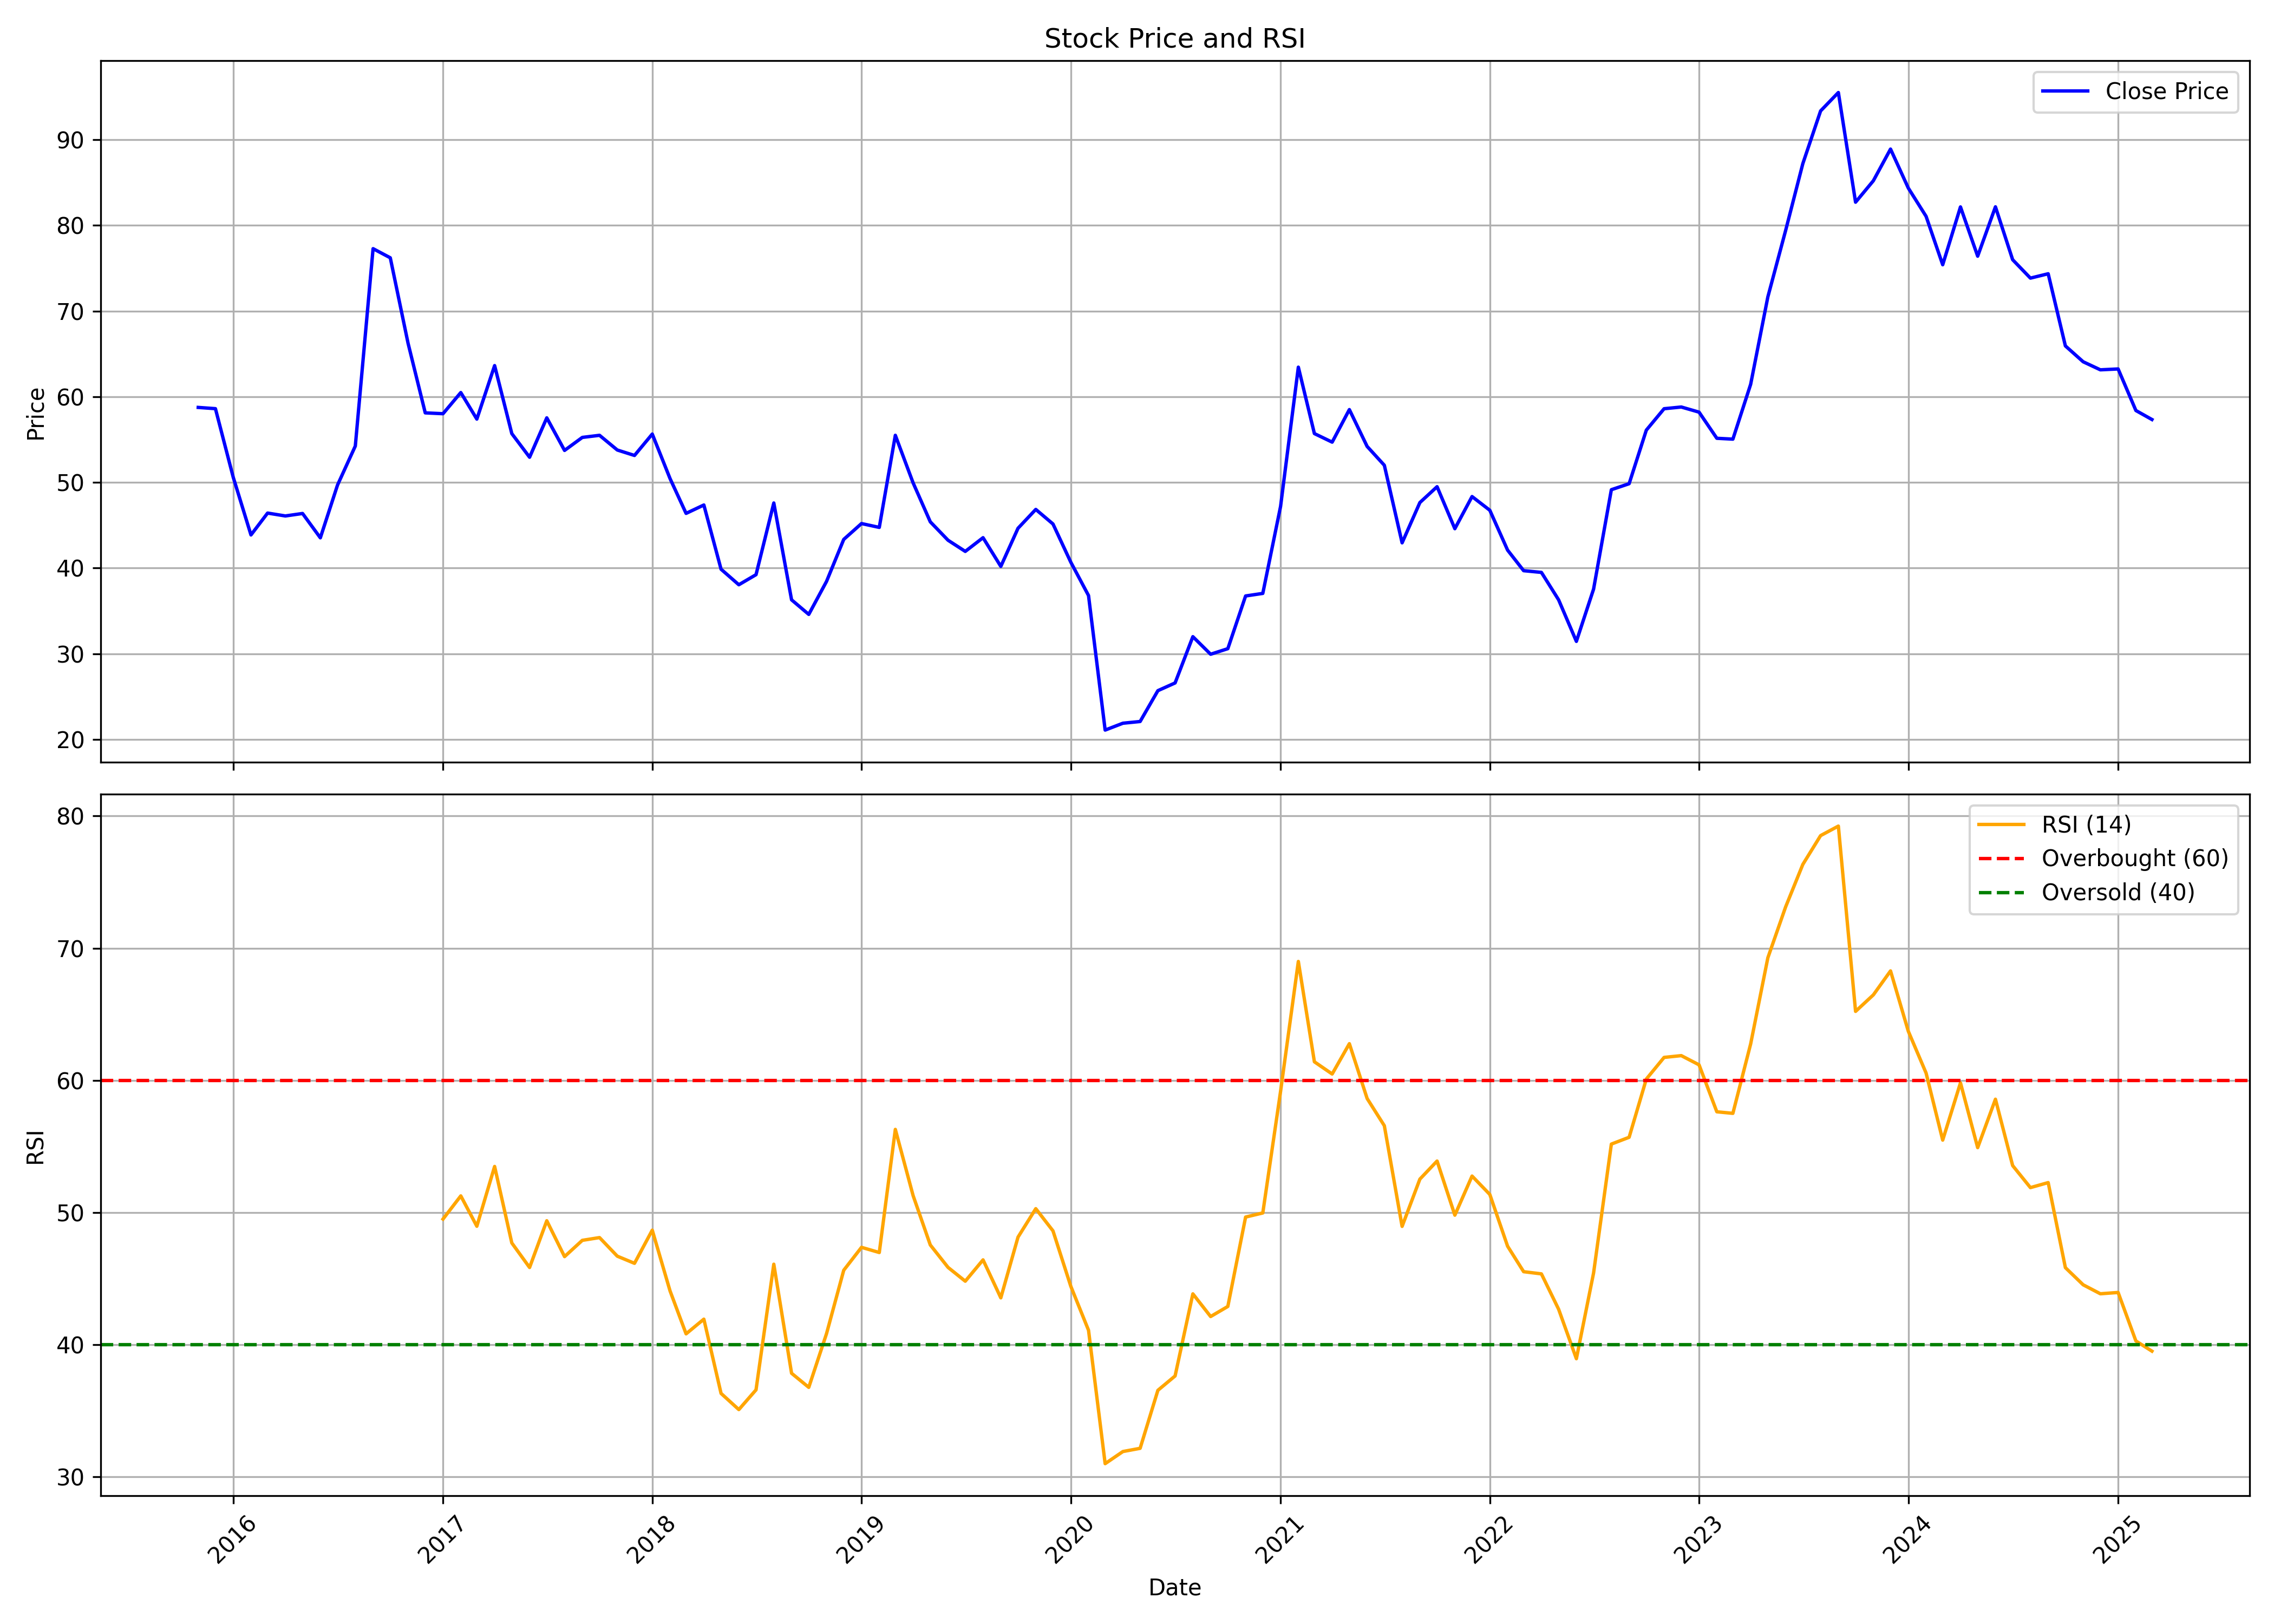

The data file committed next to this chart (first rows):
, date, symbol, open, high, low, close, volume, rsi
0, 2015-11-01, IDFCFIRSTB, 67.9, 70.69, 58.37, 58.75, 92427287, 
1, 2015-12-01, IDFCFIRSTB, 57.31, 60.1, 52.06, 58.61, 62266317, 
2, 2016-01-01, IDFCFIRSTB, 59.14, 59.14, 41.51, 50.61, 70044463, 
3, 2016-02-01, IDFCFIRSTB, 51, 56.58, 43.34, 43.87, 48947723, 
4, 2016-03-01, IDFCFIRSTB, 44.3, 49.17, 42.28, 46.42, 81524514, 
5, 2016-04-01, IDFCFIRSTB, 46.42, 53.07, 45.07, 46.09, 68429753, 
6, 2016-05-01, IDFCFIRSTB, 46.13, 48.54, 44.3, 46.38, 100047080, 
7, 2016-06-01, IDFCFIRSTB, 46.33, 46.66, 42.38, 43.53, 41829099, 
8, 2016-07-01, IDFCFIRSTB, 43.87, 53.36, 43.49, 49.7, 145468114, 
9, 2016-08-01, IDFCFIRSTB, 50.71, 54.97, 46.5, 54.24, 110442490, 
10, 2016-09-01, IDFCFIRSTB, 54.58, 80.71, 54.34, 77.28, 266352422, 
11, 2016-10-01, IDFCFIRSTB, 78.68, 78.83, 70.45, 76.21, 211884840, 
12, 2016-11-01, IDFCFIRSTB, 77.47, 77.57, 63.05, 66.25, 482366469, 
13, 2016-12-01, IDFCFIRSTB, 66.87, 67.6, 53.57, 58.12, 179495586, 
14, 2017-01-01, IDFCFIRSTB, 58.79, 63.78, 57.58, 58.02, 142347766, 49.5
15, 2017-02-01, IDFCFIRSTB, 58.07, 62.04, 57.68, 60.49, 163141106, 51.26
16, 2017-03-01, IDFCFIRSTB, 60.68, 61.02, 57, 57.39, 152530411, 48.96
17, 2017-04-01, IDFCFIRSTB, 57.58, 64.79, 56.08, 63.63, 275733836, 53.48
18, 2017-05-01, IDFCFIRSTB, 63.63, 64.84, 54.49, 55.7, 239635968, 47.7
19, 2017-06-01, IDFCFIRSTB, 55.7, 57.68, 52.79, 52.94, 136392661, 45.84
20, 2017-07-01, IDFCFIRSTB, 53.08, 64.26, 52.79, 57.53, 328226858, 49.38
21, 2017-08-01, IDFCFIRSTB, 58.83, 58.88, 51.48, 53.73, 113243435, 46.66
22, 2017-09-01, IDFCFIRSTB, 54.17, 60.1, 53.88, 55.25, 144903576, 47.89
23, 2017-10-01, IDFCFIRSTB, 55.25, 59.27, 53.39, 55.5, 162011261, 48.1
24, 2017-11-01, IDFCFIRSTB, 55.79, 62.5, 52.9, 53.78, 192146810, 46.7
25, 2017-12-01, IDFCFIRSTB, 53.88, 54.86, 50.16, 53.15, 97587419, 46.16
26, 2018-01-01, IDFCFIRSTB, 53.29, 68.97, 52.66, 55.64, 501230659, 48.66
27, 2018-02-01, IDFCFIRSTB, 55.84, 55.94, 48.49, 50.45, 146180263, 44.07
28, 2018-03-01, IDFCFIRSTB, 50.35, 51.68, 46.19, 46.39, 165509606, 40.82
29, 2018-04-01, IDFCFIRSTB, 47.22, 50.01, 46.04, 47.37, 122493392, 41.93
30, 2018-05-01, IDFCFIRSTB, 47.37, 47.61, 38.6, 39.87, 367302121, 36.31
31, 2018-06-01, IDFCFIRSTB, 40.07, 43.69, 36.83, 38.06, 389945002, 35.09
32, 2018-07-01, IDFCFIRSTB, 38.26, 41.1, 35.07, 39.23, 218406479, 36.58
33, 2018-08-01, IDFCFIRSTB, 39.95, 49.55, 38.8, 47.6, 250076413, 46.09
34, 2018-09-01, IDFCFIRSTB, 47.95, 48.85, 35.8, 36.3, 198538302, 37.84
35, 2018-10-01, IDFCFIRSTB, 36.3, 38.65, 32.7, 34.6, 223900228, 36.77
36, 2018-11-01, IDFCFIRSTB, 34.75, 40.4, 34.45, 38.45, 220261053, 40.84
37, 2018-12-01, IDFCFIRSTB, 38.8, 44.55, 35.35, 43.35, 273820457, 45.63
38, 2019-01-01, IDFCFIRSTB, 43.4, 49.5, 42.2, 45.2, 353130699, 47.37
39, 2019-02-01, IDFCFIRSTB, 45.3, 46.25, 40.25, 44.75, 266715170, 46.97
40, 2019-03-01, IDFCFIRSTB, 45.25, 55.7, 45.15, 55.5, 444631130, 56.29
41, 2019-04-01, IDFCFIRSTB, 55.9, 56.85, 49.1, 49.95, 216681560, 51.28
42, 2019-05-01, IDFCFIRSTB, 49.95, 51.2, 40.0, 45.4, 441751845, 47.54
43, 2019-06-01, IDFCFIRSTB, 45.25, 46.35, 39.8, 43.25, 196991591, 45.85
44, 2019-07-01, IDFCFIRSTB, 43.5, 45.75, 36.0, 41.95, 341663627, 44.8
45, 2019-08-01, IDFCFIRSTB, 41.95, 46.75, 39.6, 43.55, 306254153, 46.42
46, 2019-09-01, IDFCFIRSTB, 43.55, 44.55, 39.4, 40.2, 300186592, 43.54
47, 2019-10-01, IDFCFIRSTB, 40.2, 45.0, 36.2, 44.65, 390364228, 48.14
48, 2019-11-01, IDFCFIRSTB, 44.55, 47.95, 40.9, 46.85, 366213492, 50.29
49, 2019-12-01, IDFCFIRSTB, 47.0, 47.65, 41.9, 45.15, 294298158, 48.61
50, 2020-01-01, IDFCFIRSTB, 45.35, 46.55, 40.2, 40.7, 413769767, 44.43
51, 2020-02-01, IDFCFIRSTB, 40.9, 42.7, 36.6, 36.8, 270789087, 41.09
52, 2020-03-01, IDFCFIRSTB, 37.3, 39.25, 17.65, 21.1, 834503221, 31
53, 2020-04-01, IDFCFIRSTB, 21.0, 26.9, 19.5, 21.9, 528014104, 31.92
54, 2020-05-01, IDFCFIRSTB, 21.9, 23.25, 18.45, 22.1, 770280360, 32.16
55, 2020-06-01, IDFCFIRSTB, 23.0, 29.25, 22.4, 25.7, 1364279287, 36.55
56, 2020-07-01, IDFCFIRSTB, 25.95, 29.2, 24.1, 26.6, 893852554, 37.63
57, 2020-08-01, IDFCFIRSTB, 26.6, 34.5, 26.0, 32.0, 1011702892, 43.84
58, 2020-09-01, IDFCFIRSTB, 32.25, 32.75, 26.85, 29.95, 870442894, 42.13
59, 2020-10-01, IDFCFIRSTB, 30.05, 32.25, 29.75, 30.6, 552830104, 42.89
... 53 more rows
